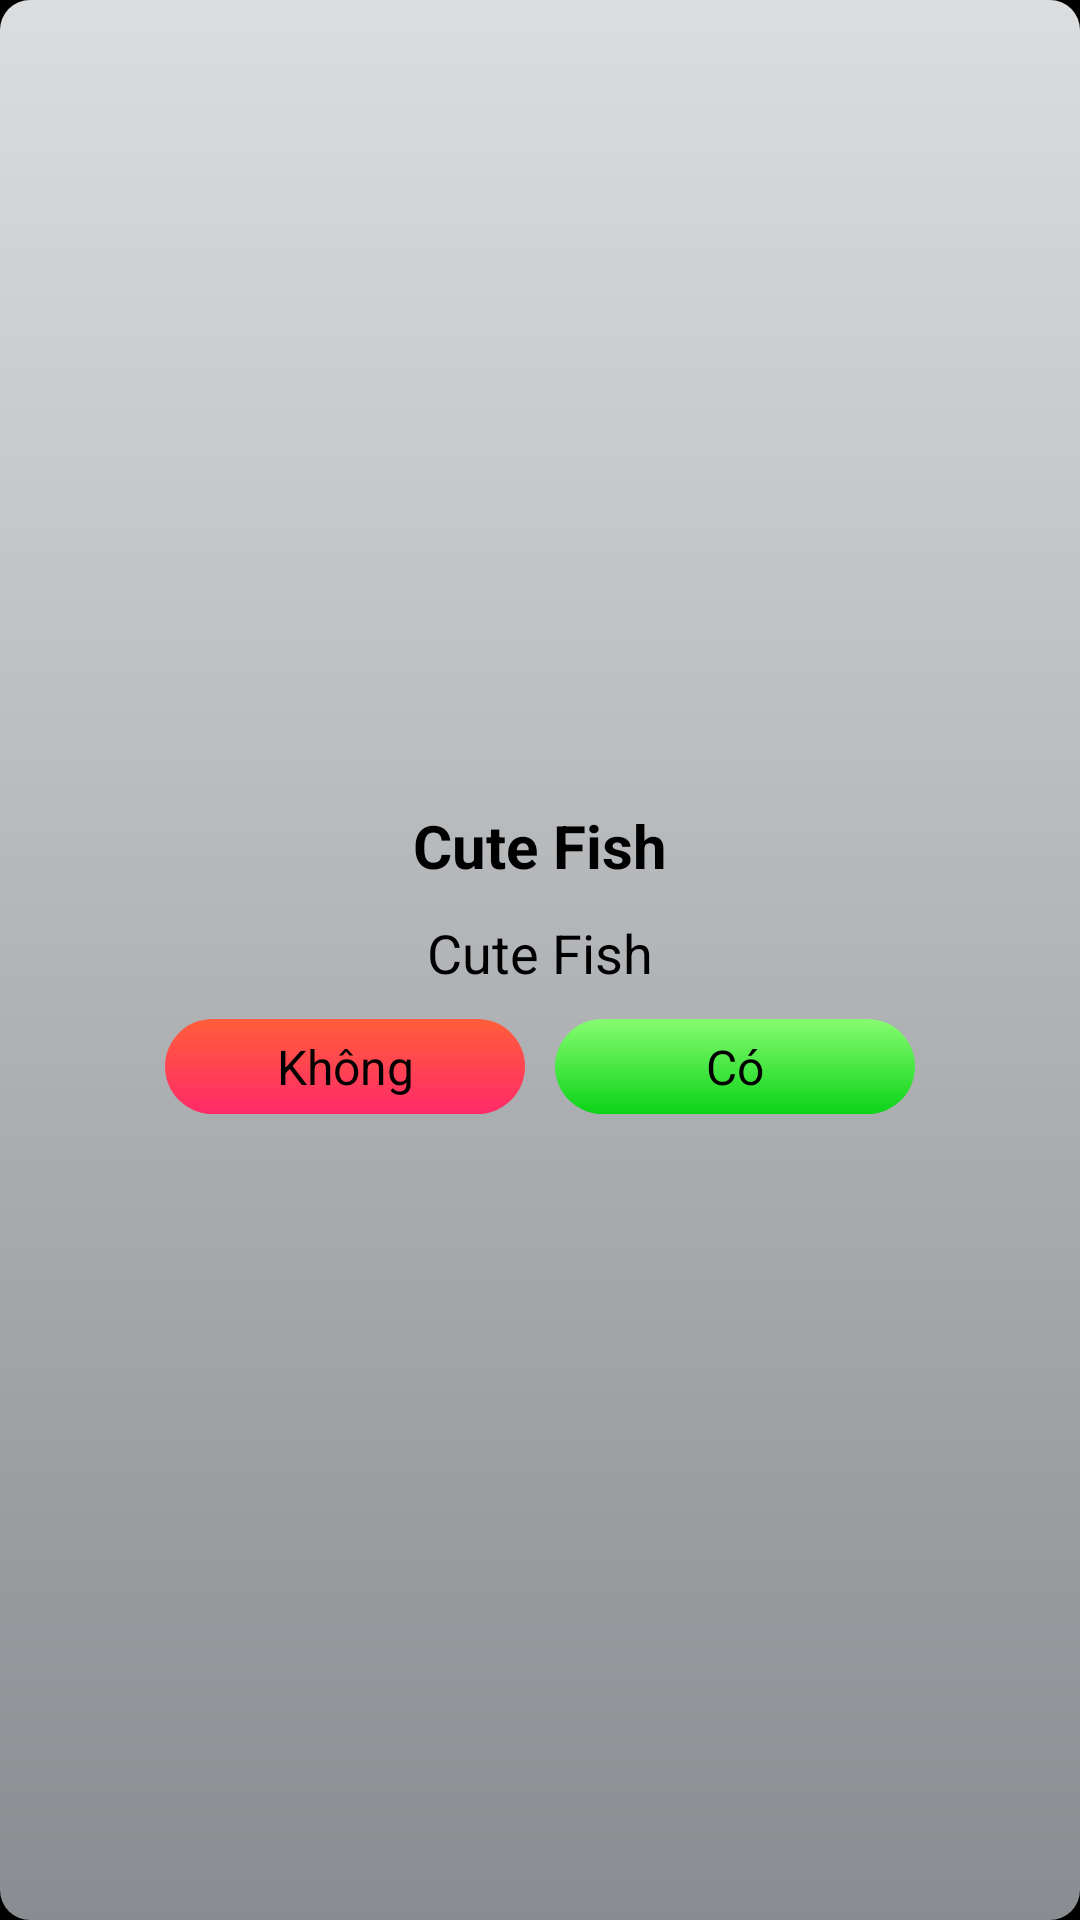

Reconstruct the res/layout file that produces this screen, plus the resources it refers to.
<!-- AndroidManifest.xml: application theme android:Theme.Black.NoTitleBar.Fullscreen -->
<!-- res/layout/dialog_confirm.xml -->
<LinearLayout xmlns:android="http://schemas.android.com/apk/res/android"
    xmlns:tools="http://schemas.android.com/tools"
    android:id="@+id/ll_shop"
    android:layout_width="wrap_content"
    android:layout_height="wrap_content"
    android:layout_gravity="center"
    android:background="@drawable/panel"
    android:gravity="center"
    android:orientation="vertical" >

    <TextView
        android:id="@+id/tv_title"
        android:layout_width="wrap_content"
        android:layout_height="wrap_content"
        android:layout_margin="@dimen/dialog_margin"
        android:gravity="center"
        android:text="@string/app_name"
        android:textColor="@android:color/black"
        android:textSize="@dimen/title_text_size"
        android:textStyle="bold" />

    <TextView
        android:id="@+id/tv_message"
        android:layout_width="wrap_content"
        android:layout_height="wrap_content"
        android:layout_margin="@dimen/dialog_margin"
        android:gravity="center"
        android:text="@string/app_name"
        android:textColor="@android:color/black"
        android:textSize="@dimen/message_text_size" />

    <LinearLayout
        android:layout_width="wrap_content"
        android:layout_height="wrap_content"
        android:gravity="center"
        android:orientation="horizontal" >

        <Button
            android:id="@+id/bt_no"
            style="?android:attr/buttonBarButtonStyle"
            android:layout_width="@dimen/button_width"
            android:layout_height="wrap_content"
            android:layout_margin="@dimen/dialog_margin"
            android:background="@drawable/button_red"
            android:padding="5dp"
            android:text="@string/button_no"
            android:textColor="@android:color/black"
            android:textSize="@dimen/button_text_size" />

        <Button
            android:id="@+id/bt_yes"
            style="?android:attr/buttonBarButtonStyle"
            android:layout_width="@dimen/button_width"
            android:layout_height="wrap_content"
            android:layout_margin="@dimen/dialog_margin"
            android:background="@drawable/button_green"
            android:padding="5dp"
            android:text="@string/button_yes"
            android:textColor="@android:color/black"
            android:textSize="@dimen/button_text_size" />
    </LinearLayout>

</LinearLayout>
<!-- resources referenced by this layout -->
<resources>
  <dimen name="button_text_size">16sp</dimen>
  <dimen name="button_width">120dp</dimen>
  <dimen name="dialog_margin">5dp</dimen>
  <dimen name="message_text_size">18sp</dimen>
  <dimen name="title_text_size">20sp</dimen>
  <!-- drawable button_green (drawable) -->
  <?xml version="1.0" encoding="utf-8"?>
  <shape xmlns:android="http://schemas.android.com/apk/res/android" >
  
      <corners android:radius="100dp" />
  
      <gradient
          android:angle="-90"
          android:endColor="#0BD318"
          android:startColor="#87FC70" />
  
  </shape>
  <!-- drawable button_red (drawable) -->
  <?xml version="1.0" encoding="utf-8"?>
  <shape xmlns:android="http://schemas.android.com/apk/res/android" >
  
      <corners android:radius="100dp" />
  
      <gradient
          android:angle="-90"
          android:endColor="#FF2A68"
          android:startColor="#FF5E3A" />
  
  </shape>
  <!-- drawable panel (drawable) -->
  <?xml version="1.0" encoding="utf-8"?>
  <shape xmlns:android="http://schemas.android.com/apk/res/android" >
  
      <corners android:radius="10dp" />
  
      <padding
          android:bottom="@dimen/dialog_margin"
          android:left="@dimen/dialog_margin"
          android:right="@dimen/dialog_margin"
          android:top="@dimen/dialog_margin" />
  
      <gradient
          android:angle="-90"
          android:endColor="#898C90"
          android:startColor="#DBDDDE" />
  
  </shape>
  <string name="app_name">Cute Fish</string>
  <string name="button_no">Không</string>
  <string name="button_yes">Có</string>
</resources>
